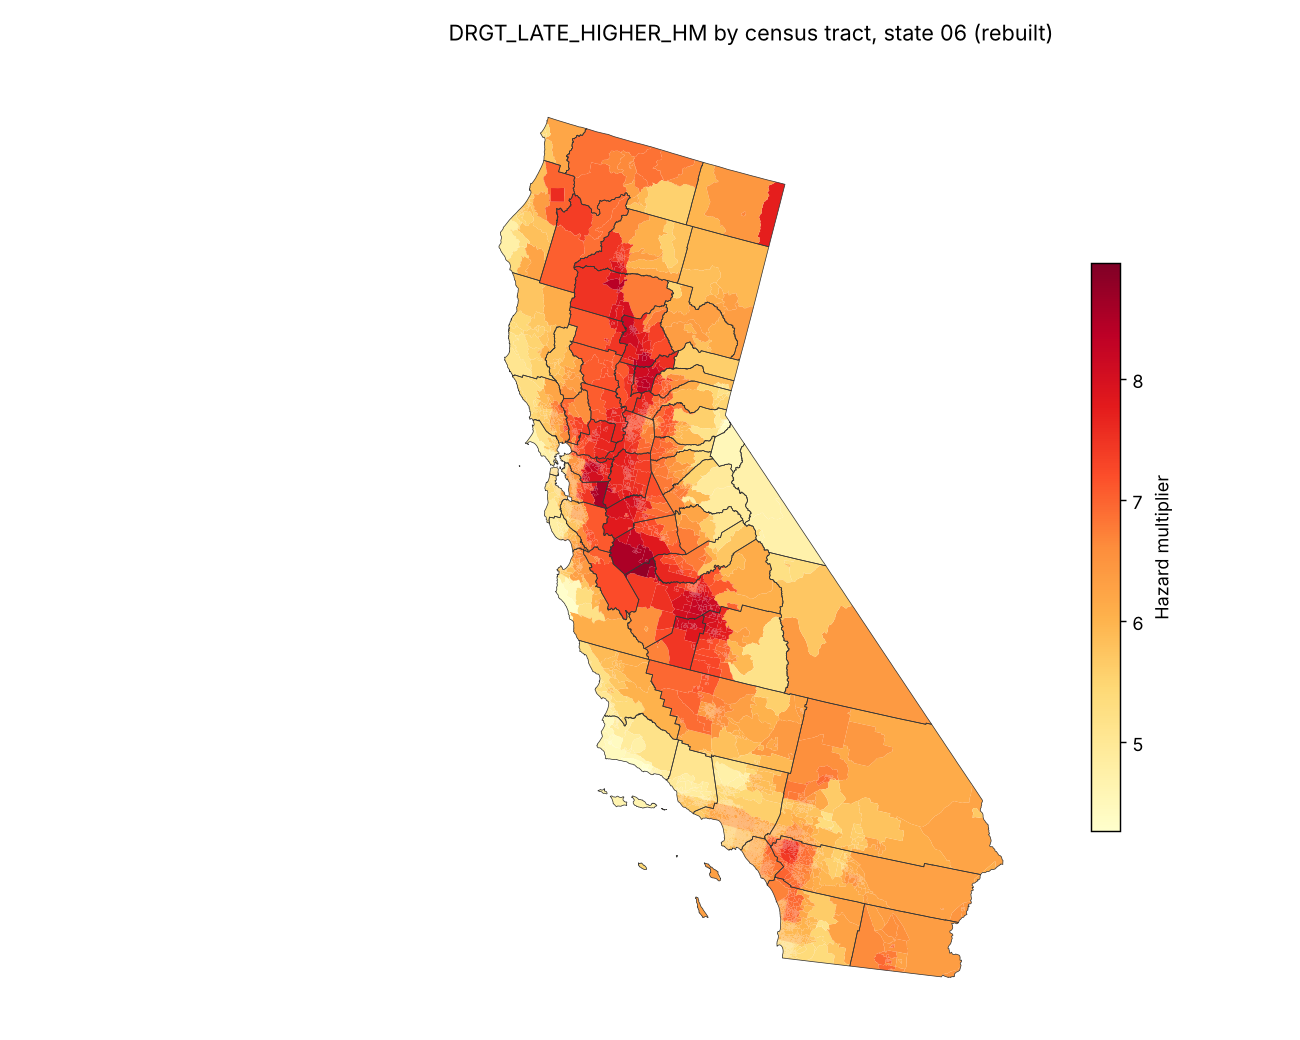

The data file committed next to this chart (first rows):
area_id, DRGT_LATE_HIGHER_HM, EAL, county
06077003406, 7.732, 0.0, 06077
06077004402, 7.677, 16283, 06077
06077004600, 7.634, 1002942, 06077
06077001400, 7.564, 228.7, 06077
06077003106, 7.645, 0.0, 06077
06077001700, 7.563, 367.6, 06077
06077000401, 7.564, 0.0, 06077
06077003404, 7.732, 103.3, 06077
06001450200, 7.35, 0.0, 06001
06001444100, 6.269, 0.0, 06001
06001406201, 6.549, 0.0, 06001
06001406202, 6.549, 0.0, 06001
06001428000, 6.211, 0.0, 06001
06001409700, 6.549, 0.0, 06001
06001432100, 6.269, 0.0, 06001
06001409200, 6.269, 0.0, 06001
06001450741, 7.35, 0.0, 06001
06001450300, 7.35, 0.0, 06001
06001401500, 5.222, 0.0, 06001
06001401400, 5.222, 0.0, 06001
06001438400, 6.269, 0.0, 06001
06001423300, 5.222, 4963, 06001
06001423902, 5.222, 0.0, 06001
06001438000, 6.269, 0.0, 06001
06001402200, 5.222, 0.0, 06001
06001436700, 6.269, 2044, 06001
06001437900, 6.269, 0.0, 06001
06013389200, 5.222, 0.0, 06013
06013359102, 6.223, 0.0, 06013
06013379000, 5.222, 0.0, 06013
06013337300, 6.785, 0.0, 06013
06013345111, 8.199, 0.0, 06013
06013333102, 8.222, 0.0, 06013
06013323000, 6.549, 0.0, 06013
06013387000, 5.222, 0.0, 06013
06019003600, 7.171, 0.0, 06019
06019005507, 7.24, 0.0, 06019
06019004505, 7.171, 0.0, 06019
06019007202, 8.234, 10819, 06019
06019001000, 8.037, 8977, 06019
06019001304, 8.206, 0.0, 06019
06019007003, 8.264, 14924, 06019
06085500100, 6.361, 0.0, 06085
06085509107, 5.775, 0.0, 06085
06085508800, 5.775, 0.0, 06085
06085507500, 5.775, 0.0, 06085
06085512030, 5.845, 0.0, 06085
06085512021, 6.361, 389.5, 06085
06085507203, 6.149, 0.0, 06085
06085505403, 6.361, 0.0, 06085
06085503709, 6.361, 0.0, 06085
06085503504, 6.361, 0.0, 06085
06085503208, 6.361, 392.9, 06085
06085502906, 5.99, 0.0, 06085
06085502400, 6.361, 0.0, 06085
06085504411, 6.361, 0.0, 06085
06085504412, 6.361, 0.0, 06085
06085510803, 5.775, 576.9, 06085
06085502002, 6.361, 0.0, 06085
06085503110, 6.361, 0.0, 06085
... 9,049 more rows
